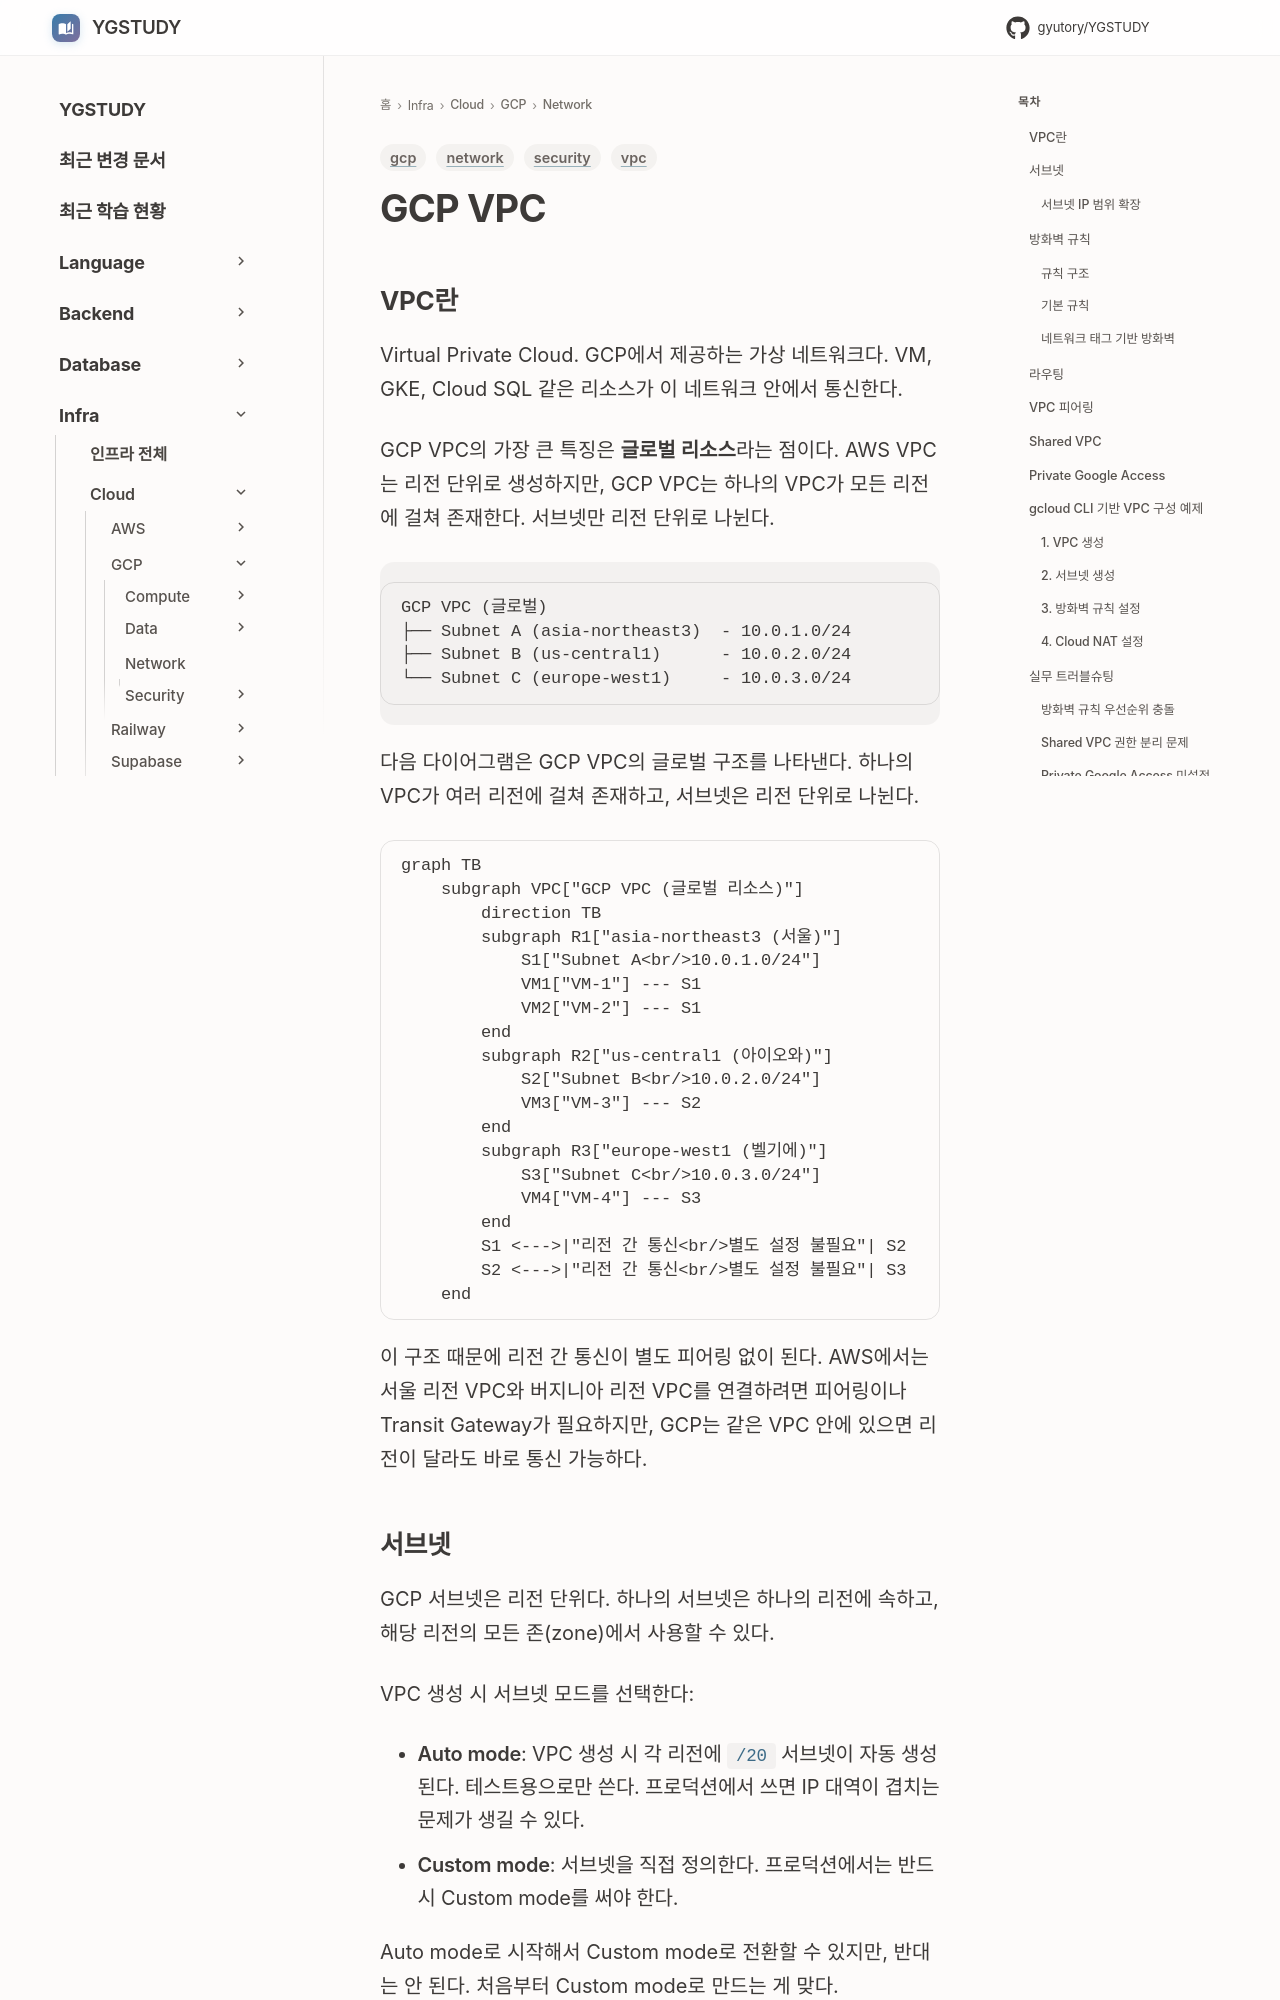

repository: GYUTORY/YGSTUDY · page: Cloud/GCP/Network/GCP_VPC/index.html · generator: mkdocs

---
title: GCP VPC
tags: [gcp, vpc, network, security]
updated: 2026-04-12
---

# GCP VPC

## VPC란

Virtual Private Cloud. GCP에서 제공하는 가상 네트워크다. VM, GKE, Cloud SQL 같은 리소스가 이 네트워크 안에서 통신한다.

GCP VPC의 가장 큰 특징은 **글로벌 리소스**라는 점이다. AWS VPC는 리전 단위로 생성하지만, GCP VPC는 하나의 VPC가 모든 리전에 걸쳐 존재한다. 서브넷만 리전 단위로 나뉜다.

```
GCP VPC (글로벌)
├── Subnet A (asia-northeast3)  - 10.0.1.0/24
├── Subnet B (us-central1)      - 10.0.2.0/24
└── Subnet C (europe-west1)     - 10.0.3.0/24
```

다음 다이어그램은 GCP VPC의 글로벌 구조를 나타낸다. 하나의 VPC가 여러 리전에 걸쳐 존재하고, 서브넷은 리전 단위로 나뉜다.

```mermaid
graph TB
    subgraph VPC["GCP VPC (글로벌 리소스)"]
        direction TB
        subgraph R1["asia-northeast3 (서울)"]
            S1["Subnet A<br/>10.0.1.0/24"]
            VM1["VM-1"] --- S1
            VM2["VM-2"] --- S1
        end
        subgraph R2["us-central1 (아이오와)"]
            S2["Subnet B<br/>10.0.2.0/24"]
            VM3["VM-3"] --- S2
        end
        subgraph R3["europe-west1 (벨기에)"]
            S3["Subnet C<br/>10.0.3.0/24"]
            VM4["VM-4"] --- S3
        end
        S1 <--->|"리전 간 통신<br/>별도 설정 불필요"| S2
        S2 <--->|"리전 간 통신<br/>별도 설정 불필요"| S3
    end
```

이 구조 때문에 리전 간 통신이 별도 피어링 없이 된다. AWS에서는 서울 리전 VPC와 버지니아 리전 VPC를 연결하려면 피어링이나 Transit Gateway가 필요하지만, GCP는 같은 VPC 안에 있으면 리전이 달라도 바로 통신 가능하다.
